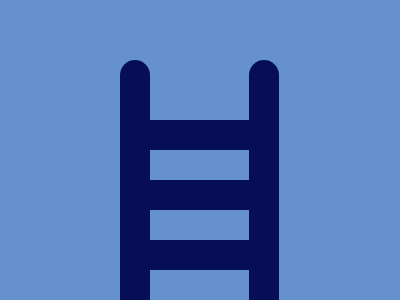

Write the HTML and CSS that draws this image.

<div></div>
<p></p>
<style>
  * {
    margin: 0;
  }
  body {
    background-color: #6592cf;
  }
  div {
    width: 30px;
    height: 240px;
    background: #060f55;
    position: absolute;
    bottom: 0;
    left: 120px;
    border-radius: 50px 50px 0 0;
    box-shadow: 129px 0 #060f55;
  }
  p {
    height: 30px;
    width: 120px;
    background-color: #060f55;
    top: 120px;
    left: 130px;
    position: absolute;
    box-shadow: 0 60px #060f55, 0 120px #060f55;
  }
</style>
